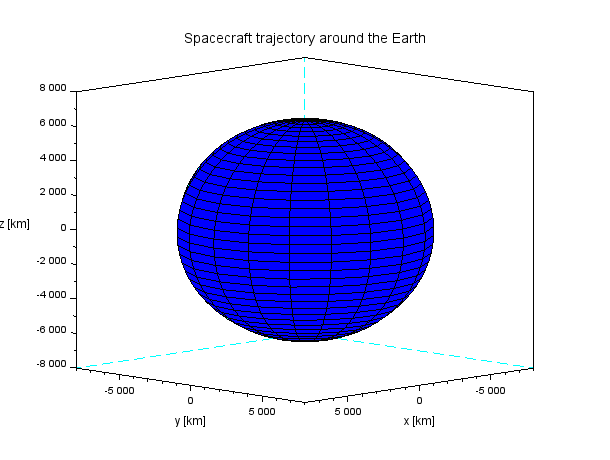

The file beside this chart, header and first rows:
0, -6870361.4582376573, -1221648.7601804654, 12066.46228442704, -166.82318246088576, 1012.1471698267309, 7487.9256147664764, 6978140, 0, 97.799999999999997, 0, 190.09620000000001, 0.10000000000000001, 1707.0304988457356, 6978129.3586558579, 12066.46228442704, 1534.5713453176088, -13.323389024447067, 7487.9256147664764
10, -6871627, -1211456, 86944, -86.22, 1026, 7487, 6978140, 0, 97.8, 0, 190.1, 0.7206, 17052, 6977578, 86944, 1534, -97.05, 7487
20, -6872086, -1201121, 161810, -5.61, 1041, 7486, 6978140, 0, 97.8, 0, 190.1, 1.341, 32394, 6976188, 161810, 1534, -180.8, 7486
30, -6871739, -1190645, 236658, 75, 1055, 7484, 6978140, 0, 97.8, 0, 190.1, 1.962, 47729, 6973962, 236658, 1533, -264.4, 7484
40, -6870586, -1180029, 311478, 155.6, 1069, 7480, 6978140, 0, 97.8, 0, 190.1, 2.582, 63055, 6970900, 311478, 1532, -348.1, 7480
50, -6868627, -1169275, 386262, 236.2, 1082, 7476, 6978140, 0, 97.8, 0, 190.1, 3.203, 78368, 6967001, 386262, 1531, -431.7, 7476
60, -6865862, -1158384, 461000, 316.7, 1096, 7471, 6978140, 0, 97.8, 0, 190.1, 3.823, 93666, 6962266, 461000, 1529, -515.3, 7471
70, -6862292, -1147357, 535685, 397.3, 1109, 7465, 6978140, 0, 97.8, 0, 190.1, 4.444, 108945, 6956695, 535685, 1527, -598.8, 7465
80, -6857917, -1136195, 610306, 477.7, 1123, 7459, 6978140, 0, 97.8, 0, 190.1, 5.064, 124203, 6950291, 610306, 1525, -682.2, 7459
90, -6852737, -1124900, 684856, 558.2, 1136, 7451, 6978140, 0, 97.8, 0, 190.1, 5.685, 139437, 6943052, 684856, 1522, -765.5, 7451
100, -6846754, -1113474, 759325, 638.5, 1149, 7443, 6978140, 0, 97.8, 0, 190.1, 6.306, 154643, 6934980, 759325, 1519, -848.8, 7443
110, -6839967, -1101916, 833706, 718.8, 1162, 7433, 6978140, 0, 97.8, 0, 190.1, 6.926, 169818, 6926076, 833706, 1516, -931.9, 7433
120, -6832378, -1090229, 907988, 799, 1175, 7423, 6978140, 0, 97.8, 0, 190.1, 7.547, 184961, 6916342, 907988, 1512, -1015, 7423
130, -6823988, -1078415, 982164, 879.1, 1188, 7412, 6978140, 0, 97.8, 0, 190.1, 8.167, 200066, 6905778, 982164, 1509, -1098, 7412
140, -6814797, -1066473, 1056225, 959.1, 1200, 7400, 6978140, 0, 97.8, 0, 190.1, 8.788, 215133, 6894385, 1056225, 1505, -1181, 7400
150, -6804807, -1054407, 1130162, 1039, 1213, 7387, 6978140, 0, 97.8, 0, 190.1, 9.408, 230157, 6882165, 1130162, 1500, -1263, 7387
160, -6794018, -1042217, 1203966, 1119, 1225, 7374, 6978140, 0, 97.8, 0, 190.1, 10.03, 245136, 6869120, 1203966, 1496, -1346, 7374
170, -6782433, -1029905, 1277630, 1198, 1237, 7359, 6978140, 0, 97.8, 0, 190.1, 10.65, 260066, 6855251, 1277630, 1491, -1428, 7359
180, -6770052, -1017472, 1351143, 1278, 1249, 7344, 6978140, 0, 97.8, 0, 190.1, 11.27, 274946, 6840560, 1351143, 1485, -1510, 7344
190, -6756877, -1004920, 1424498, 1357, 1261, 7327, 6978140, 0, 97.8, 0, 190.1, 11.89, 289771, 6825048, 1424498, 1480, -1592, 7327
200, -6742909, -992249, 1497685, 1436, 1273, 7310, 6978140, 0, 97.8, 0, 190.1, 12.51, 304539, 6808717, 1497685, 1474, -1674, 7310
210, -6728150, -979463, 1570697, 1515, 1284, 7292, 6978140, 0, 97.8, 0, 190.1, 13.13, 319247, 6791570, 1570697, 1468, -1755, 7292
220, -6712602, -966561, 1643525, 1594, 1296, 7273, 6978140, 0, 97.8, 0, 190.1, 13.75, 333892, 6773609, 1643525, 1461, -1837, 7273
230, -6696266, -953546, 1716160, 1673, 1307, 7254, 6978140, 0, 97.8, 0, 190.1, 14.37, 348472, 6754835, 1716160, 1455, -1918, 7254
240, -6679145, -940419, 1788594, 1751, 1318, 7233, 6978140, 0, 97.8, 0, 190.1, 14.99, 362983, 6735252, 1788594, 1448, -1999, 7233
250, -6661241, -927182, 1860818, 1830, 1329, 7212, 6978140, 0, 97.8, 0, 190.1, 15.61, 377422, 6714860, 1860818, 1440, -2079, 7212
260, -6642555, -913836, 1932823, 1908, 1340, 7189, 6978140, 0, 97.8, 0, 190.1, 16.23, 391787, 6693664, 1932823, 1433, -2160, 7189
270, -6623090, -900383, 2004602, 1985, 1351, 7166, 6978140, 0, 97.8, 0, 190.1, 16.86, 406075, 6671665, 2004602, 1425, -2240, 7166
280, -6602848, -886825, 2076146, 2063, 1361, 7142, 6978140, 0, 97.8, 0, 190.1, 17.48, 420282, 6648866, 2076146, 1417, -2320, 7142
290, -6581831, -873162, 2147446, 2140, 1371, 7118, 6978140, 0, 97.8, 0, 190.1, 18.1, 434407, 6625270, 2147446, 1408, -2399, 7118
300, -6560043, -859397, 2218494, 2217, 1382, 7092, 6978140, 0, 97.8, 0, 190.1, 18.72, 448446, 6600880, 2218494, 1400, -2479, 7092
310, -6537484, -845531, 2289282, 2294, 1392, 7066, 6978140, 0, 97.8, 0, 190.1, 19.34, 462397, 6575699, 2289282, 1391, -2558, 7066
320, -6514159, -831566, 2359801, 2371, 1401, 7038, 6978140, 0, 97.8, 0, 190.1, 19.96, 476256, 6549729, 2359801, 1381, -2636, 7038
330, -6490070, -817503, 2430044, 2447, 1411, 7010, 6978140, 0, 97.8, 0, 190.1, 20.58, 490021, 6522975, 2430044, 1372, -2715, 7010
340, -6465220, -803345, 2500002, 2523, 1421, 6981, 6978140, 0, 97.8, 0, 190.1, 21.2, 503689, 6495439, 2500002, 1362, -2793, 6981
350, -6439611, -789092, 2569666, 2599, 1430, 6951, 6978140, 0, 97.8, 0, 190.1, 21.82, 517258, 6467124, 2569666, 1352, -2870, 6951
360, -6413247, -774746, 2639029, 2674, 1439, 6921, 6978140, 0, 97.8, 0, 190.1, 22.44, 530724, 6438035, 2639029, 1341, -2948, 6921
370, -6386130, -760310, 2708082, 2749, 1448, 6890, 6978140, 0, 97.8, 0, 190.1, 23.06, 544086, 6408174, 2708082, 1331, -3025, 6890
380, -6358264, -745785, 2776818, 2824, 1457, 6857, 6978140, 0, 97.8, 0, 190.1, 23.68, 557340, 6377546, 2776818, 1320, -3101, 6857
390, -6329653, -731172, 2845228, 2898, 1466, 6824, 6978140, 0, 97.8, 0, 190.1, 24.3, 570483, 6346154, 2845228, 1309, -3177, 6824
400, -6300299, -716473, 2913304, 2972, 1474, 6791, 6978140, 0, 97.8, 0, 190.1, 24.92, 583514, 6314001, 2913304, 1297, -3253, 6791
410, -6270206, -701690, 2981038, 3046, 1482, 6756, 6978140, 0, 97.8, 0, 190.1, 25.54, 596429, 6281092, 2981038, 1286, -3329, 6756
420, -6239377, -686825, 3048423, 3120, 1491, 6721, 6978140, 0, 97.8, 0, 190.1, 26.16, 609226, 6247431, 3048423, 1274, -3404, 6721
430, -6207817, -671880, 3115450, 3193, 1499, 6685, 6978140, 0, 97.8, 0, 190.1, 26.78, 621902, 6213022, 3115450, 1261, -3478, 6685
440, -6175528, -656855, 3182112, 3265, 1506, 6648, 6978140, 0, 97.8, 0, 190.1, 27.4, 634455, 6177869, 3182112, 1249, -3552, 6648
450, -6142515, -641754, 3248400, 3337, 1514, 6610, 6978140, 0, 97.8, 0, 190.1, 28.03, 646881, 6141977, 3248400, 1236, -3626, 6610
460, -6108781, -626577, 3314308, 3409, 1521, 6571, 6978140, 0, 97.8, 0, 190.1, 28.65, 659180, 6105349, 3314308, 1223, -3699, 6571
470, -6074331, -611327, 3379826, 3481, 1529, 6532, 6978140, 0, 97.8, 0, 190.1, 29.27, 671347, 6067990, 3379826, 1210, -3772, 6532
480, -6039168, -596005, 3444948, 3552, 1536, 6492, 6978140, 0, 97.8, 0, 190.1, 29.89, 683381, 6029905, 3444948, 1197, -3845, 6492
490, -6003297, -580613, 3509666, 3622, 1543, 6451, 6978140, 0, 97.8, 0, 190.1, 30.51, 695279, 5991099, 3509666, 1183, -3917, 6451
500, -5966721, -565153, 3573972, 3693, 1549, 6410, 6978140, 0, 97.8, 0, 190.1, 31.13, 707039, 5951576, 3573972, 1169, -3988, 6410
510, -5929446, -549627, 3637860, 3762, 1556, 6367, 6978140, 0, 97.8, 0, 190.1, 31.75, 718659, 5911340, 3637860, 1155, -4059, 6367
520, -5891475, -534036, 3701320, 3832, 1562, 6324, 6978140, 0, 97.8, 0, 190.1, 32.37, 730135, 5870398, 3701320, 1140, -4129, 6324
530, -5852813, -518382, 3764346, 3901, 1568, 6281, 6978140, 0, 97.8, 0, 190.1, 32.99, 741465, 5828753, 3764346, 1126, -4199, 6281
540, -5813464, -502668, 3826930, 3969, 1574, 6236, 6978140, 0, 97.8, 0, 190.1, 33.61, 752648, 5786412, 3826930, 1111, -4269, 6236
550, -5773434, -486895, 3889066, 4037, 1580, 6191, 6978140, 0, 97.8, 0, 190.1, 34.23, 763680, 5743378, 3889066, 1096, -4338, 6191
560, -5732726, -471065, 3950746, 4104, 1586, 6145, 6978140, 0, 97.8, 0, 190.1, 34.85, 774561, 5699658, 3950746, 1080, -4406, 6145
570, -5691346, -455179, 4011962, 4171, 1591, 6098, 6978140, 0, 97.8, 0, 190.1, 35.47, 785286, 5655257, 4011962, 1065, -4474, 6098
580, -5649298, -439240, 4072707, 4238, 1597, 6051, 6978140, 0, 97.8, 0, 190.1, 36.09, 795855, 5610179, 4072707, 1049, -4541, 6051
590, -5606587, -423250, 4132975, 4304, 1602, 6003, 6978140, 0, 97.8, 0, 190.1, 36.71, 806264, 5564431, 4132975, 1033, -4608, 6003
600, -5563219, -407210, 4192757, 4370, 1606, 5954, 6978140, 0, 97.8, 0, 190.1, 37.33, 816512, 5518019, 4192757, 1017, -4674, 5954
